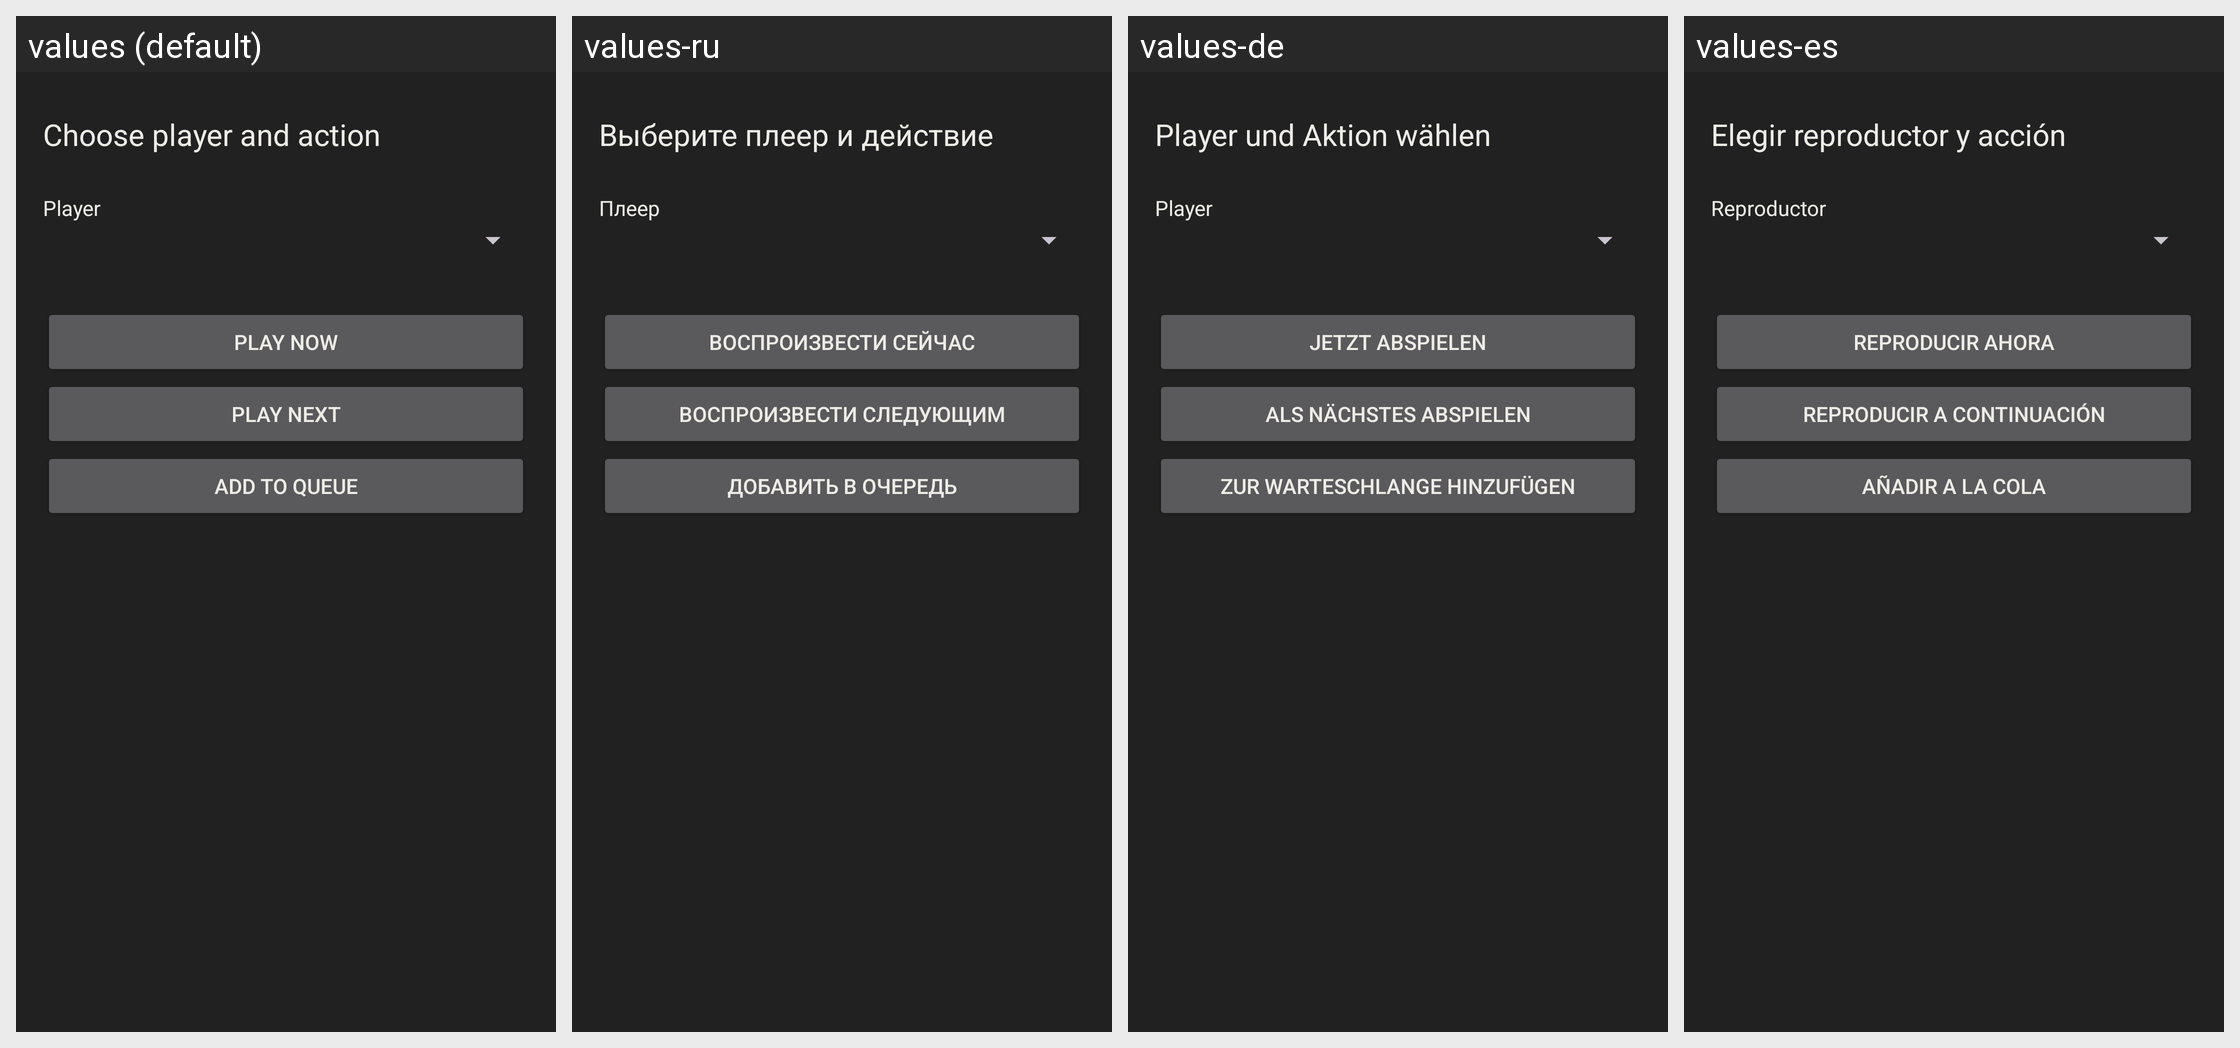

This grid shows one Android layout under several languages. Give, for every string resource on the screen, its name, the default text and each shown locale's text.
Android screen res/layout/url_handler.xml rendered under 4 locales, left to right: values (default), values-ru, values-de, values-es. Device: Nexus 5 (rendered at 1080×1920; each locale shown at half size, 540×960, under a caption strip naming it); theme AppTheme.
Other locales in the repository, not shown: values-cs, values-fr, values-sv, values-uk, values-zh.
Strings drawn on this screen, with the default value and each locale's value (text and hints the layout hard-codes, and strings that could not be matched under every locale, appear in the picture but are not listed):

url_handler_label
  values: Choose player and action
  values-ru: Выберите плеер и действие
  values-de: Player und Aktion wählen
  values-es: Elegir reproductor y acción

player_name
  values: Player
  values-ru: Плеер
  values-de: Player
  values-es: Reproductor

play_now
  values: Play now
  values-ru: Воспроизвести сейчас
  values-de: Jetzt abspielen
  values-es: Reproducir ahora

insert
  values: Play next
  values-ru: Воспроизвести следующим
  values-de: Als Nächstes abspielen
  values-es: Reproducir a continuación

play_next
  values: Add to queue
  values-ru: Добавить в очередь
  values-de: Zur Warteschlange hinzufügen
  values-es: Añadir a la cola
